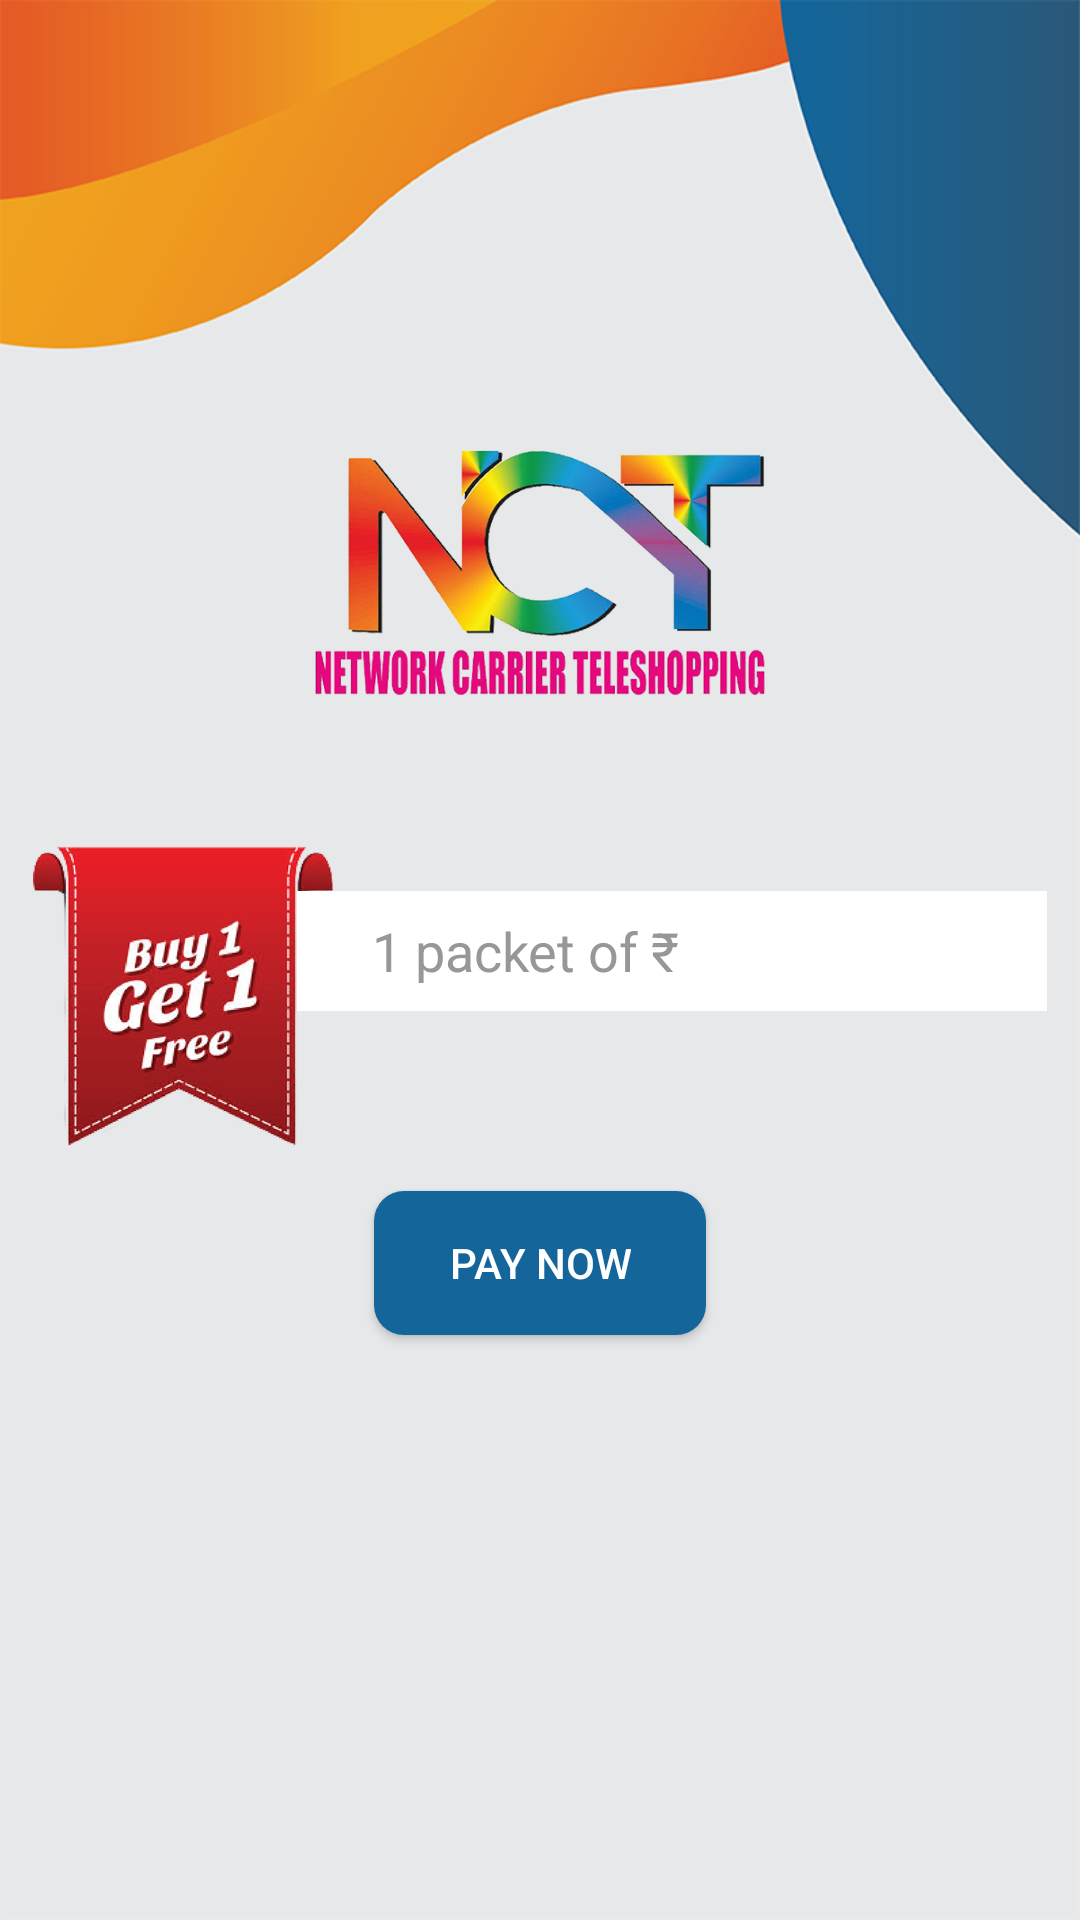

The Android layout XML behind this screen, and the referenced resources:
<!-- AndroidManifest.xml: application theme Theme.NCTApplication -->
<!-- res/layout/activity_buy.xml -->
<?xml version="1.0" encoding="utf-8"?>
<layout xmlns:android="http://schemas.android.com/apk/res/android"
    xmlns:app="http://schemas.android.com/apk/res-auto"
    xmlns:tools="http://schemas.android.com/tools">

    <data>

    </data>

    <RelativeLayout
        android:layout_width="match_parent"
        android:layout_height="match_parent"
        android:background="@drawable/background1"
        tools:context=".BuyActivity">
        <androidx.appcompat.widget.AppCompatImageView
            android:layout_width="150dp"
            android:layout_height="82dp"
            android:layout_centerHorizontal="true"
            android:layout_marginTop="150dp"
            android:id="@+id/logo"
            android:background="@drawable/logo" />

        <RelativeLayout
            android:layout_width="wrap_content"
            android:layout_height="wrap_content"
            android:layout_below="@+id/logo"
            android:id="@+id/midrel"
            android:layout_centerHorizontal="true">

            <androidx.appcompat.widget.AppCompatImageView
                android:id="@+id/buy"
                android:layout_width="100dp"
                android:layout_height="100dp"
                android:layout_marginTop="50dp"
                android:background="@drawable/buy1" />

            <androidx.appcompat.widget.AppCompatEditText
                android:id="@+id/firstname"
                android:layout_width="250dp"
                android:layout_height="40dp"
                android:layout_alignTop="@+id/buy"
                android:layout_marginLeft="88dp"
                android:layout_marginTop="15dp"
                android:background="@color/white"
                android:hint="@string/packet"
                android:paddingStart="25dp"
                android:enabled="false"
                android:textColorHint="@color/grey" />
        </RelativeLayout>

        <androidx.appcompat.widget.AppCompatButton
            android:id="@+id/paynow"
            android:layout_width="wrap_content"
            android:layout_height="wrap_content"
            android:layout_below="@+id/midrel"
            android:layout_centerHorizontal="true"
            android:layout_marginTop="15dp"
            android:background="@drawable/rounded_button_blue1"
            android:paddingLeft="25dp"
            android:paddingRight="25dp"
            android:text="@string/paynow"
            android:textColor="@color/white" />
        <com.github.ybq.android.spinkit.SpinKitView
            xmlns:app="http://schemas.android.com/apk/res-auto"
            android:id="@+id/spin_kit"
            style="@style/SpinKitView.Large.Circle"
            android:layout_width="wrap_content"
            android:layout_height="wrap_content"
            android:layout_gravity="center"
            android:layout_centerInParent="true"
            android:visibility="gone"
            app:SpinKit_Color="@color/orange" />
    </RelativeLayout>
</layout>
<!-- resources referenced by this layout -->
<resources>
  <color name="grey">#969796</color>
  <color name="orange">#e86334</color>
  <color name="white">#FFFFFFFF</color>
  <!-- drawable background1: png bitmap (drawable, 33371 bytes) -->
  <!-- drawable buy1: png bitmap (drawable, 140849 bytes) -->
  <!-- drawable logo: png bitmap (drawable, 176240 bytes) -->
  <!-- drawable rounded_button_blue1 (drawable) -->
  <?xml version="1.0" encoding="utf-8"?>
  <shape xmlns:android="http://schemas.android.com/apk/res/android"
      android:shape="rectangle" android:padding="10dp">
      
      <solid android:color="@color/blue"/>
      <corners
          android:bottomRightRadius="10dp"
          android:bottomLeftRadius="10dp"
          android:topLeftRadius="10dp"
          android:topRightRadius="10dp"/>
  </shape>
  <string name="packet">1 packet of \u20B9 </string>
  <string name="paynow">PAY NOW</string>
  <style name="Theme.NCTApplication" parent="Theme.MaterialComponents.Light">
          
          <item name="colorPrimary">@color/purple_500</item>
          <item name="colorPrimaryVariant">@color/purple_700</item>
          <item name="colorOnPrimary">@color/white</item>
          
          <item name="colorSecondary">@color/teal_200</item>
          <item name="colorSecondaryVariant">@color/teal_700</item>
          <item name="colorOnSecondary">@color/black</item>
          
          <item name="android:statusBarColor">?attr/colorPrimaryVariant</item>
          
          <item name="android:textAllCaps">false</item>
          <item name="windowActionBar">false</item>
          <item name="windowNoTitle">true</item>
          <item name="drawerArrowStyle">@style/DrawerArrowStyle</item>
      </style>
  <color name="blue">#14659a</color>
  <color name="purple_500">#FF6200EE</color>
  <color name="purple_700">#FF3700B3</color>
  <color name="teal_200">#FF03DAC5</color>
  <color name="teal_700">#FF018786</color>
  <color name="black">#FF000000</color>
  <style name="DrawerArrowStyle" parent="@style/Widget.AppCompat.DrawerArrowToggle">
          <item name="spinBars">true</item>
          <item name="color">@android:color/white</item>
      </style>
</resources>
